The GitHub repository LeNPThuyVy/Campus-Integrity-Monitor contains a labelled image folder "Dataset_train_uniform_final" with 2 categories: non-uniform, uniform. Examples follow, each with its label.

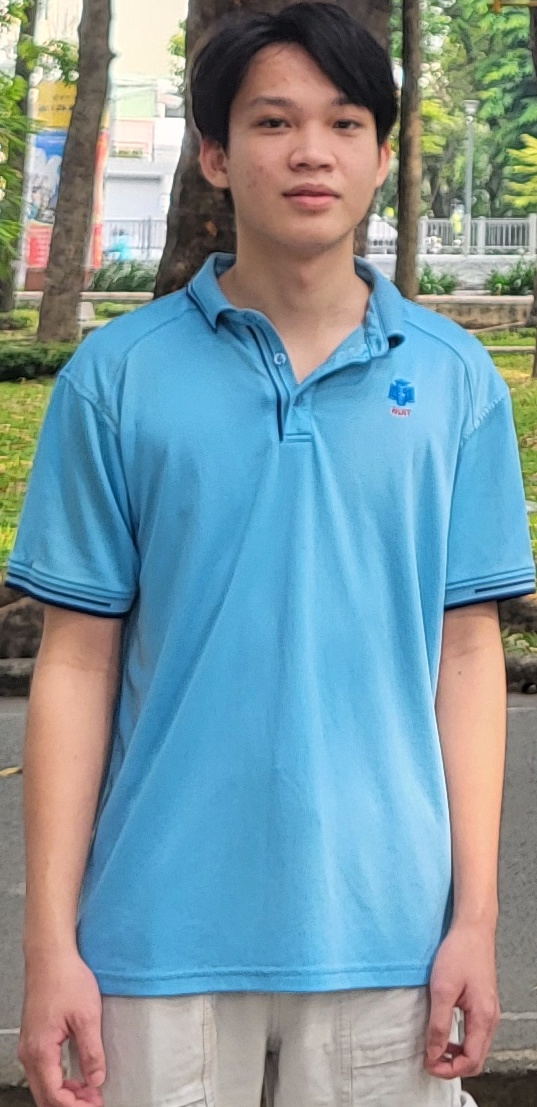
Label: uniform

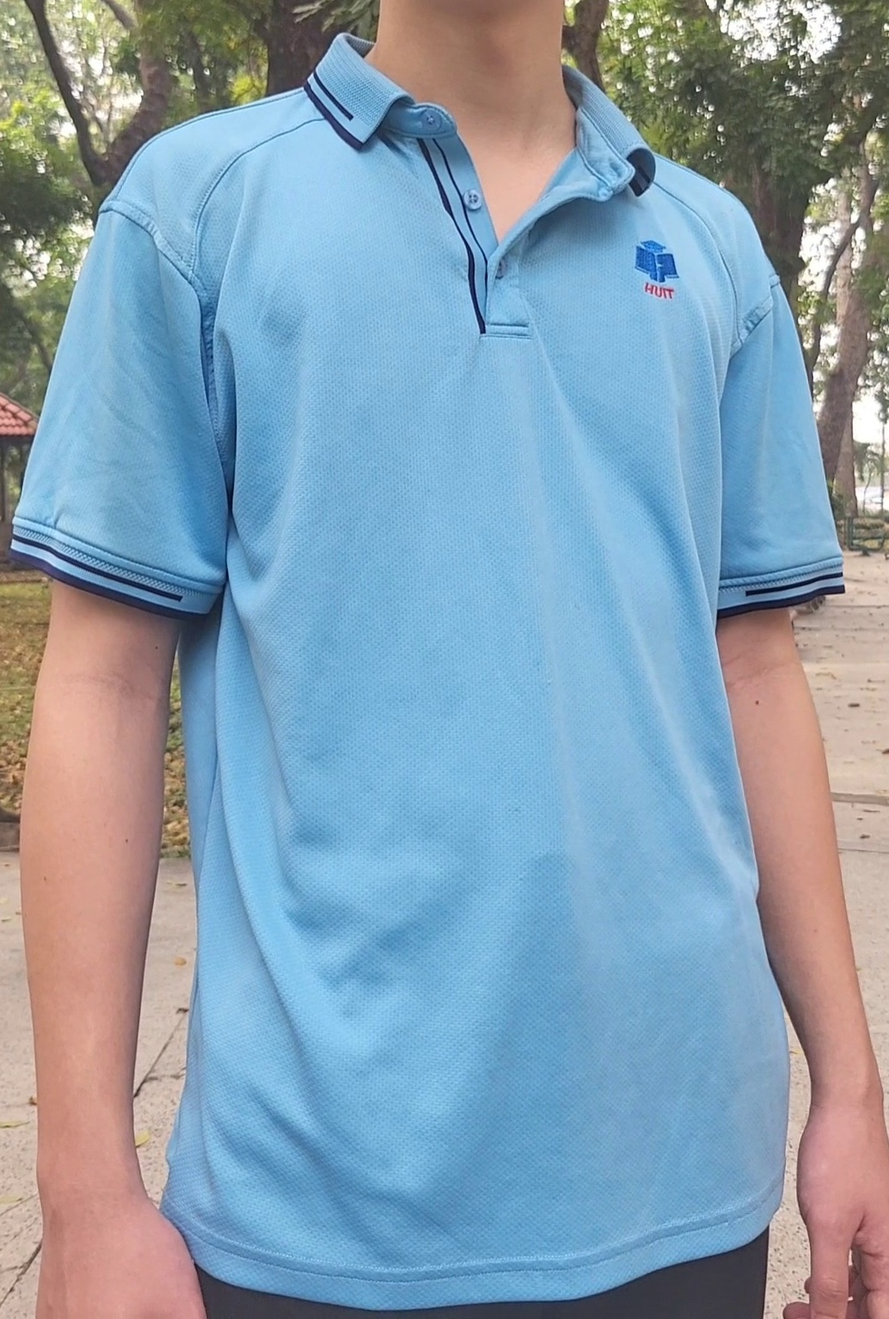
Label: uniform

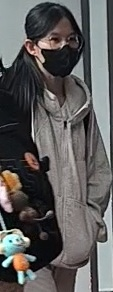
Label: non-uniform

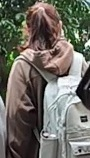
Label: non-uniform

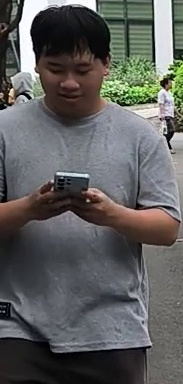
Label: non-uniform

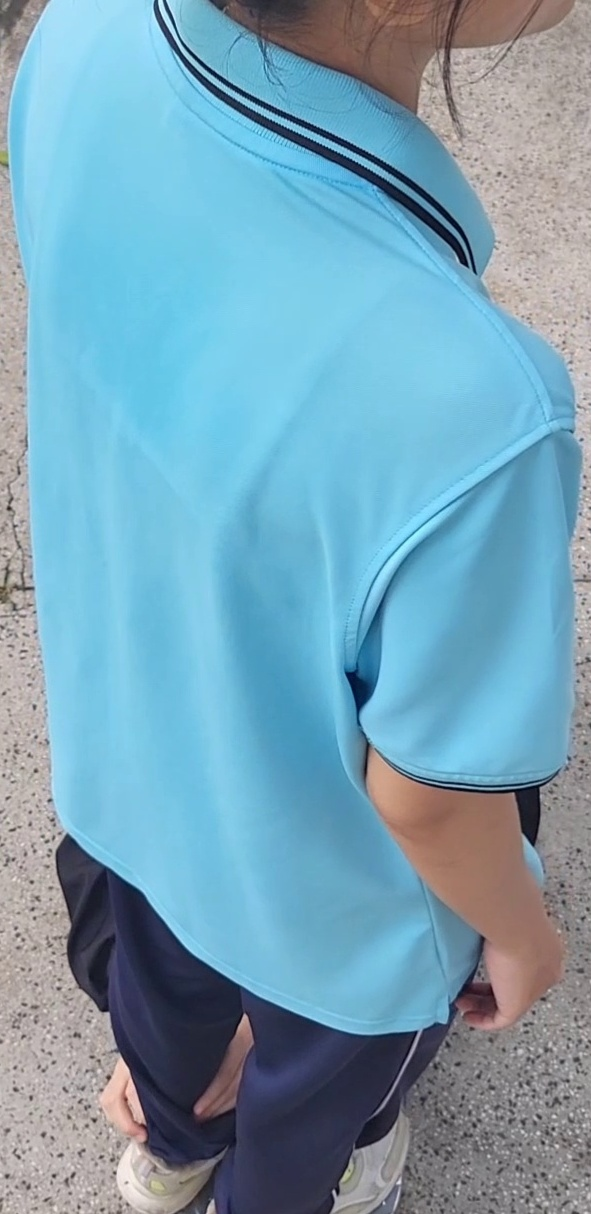
Label: uniform
